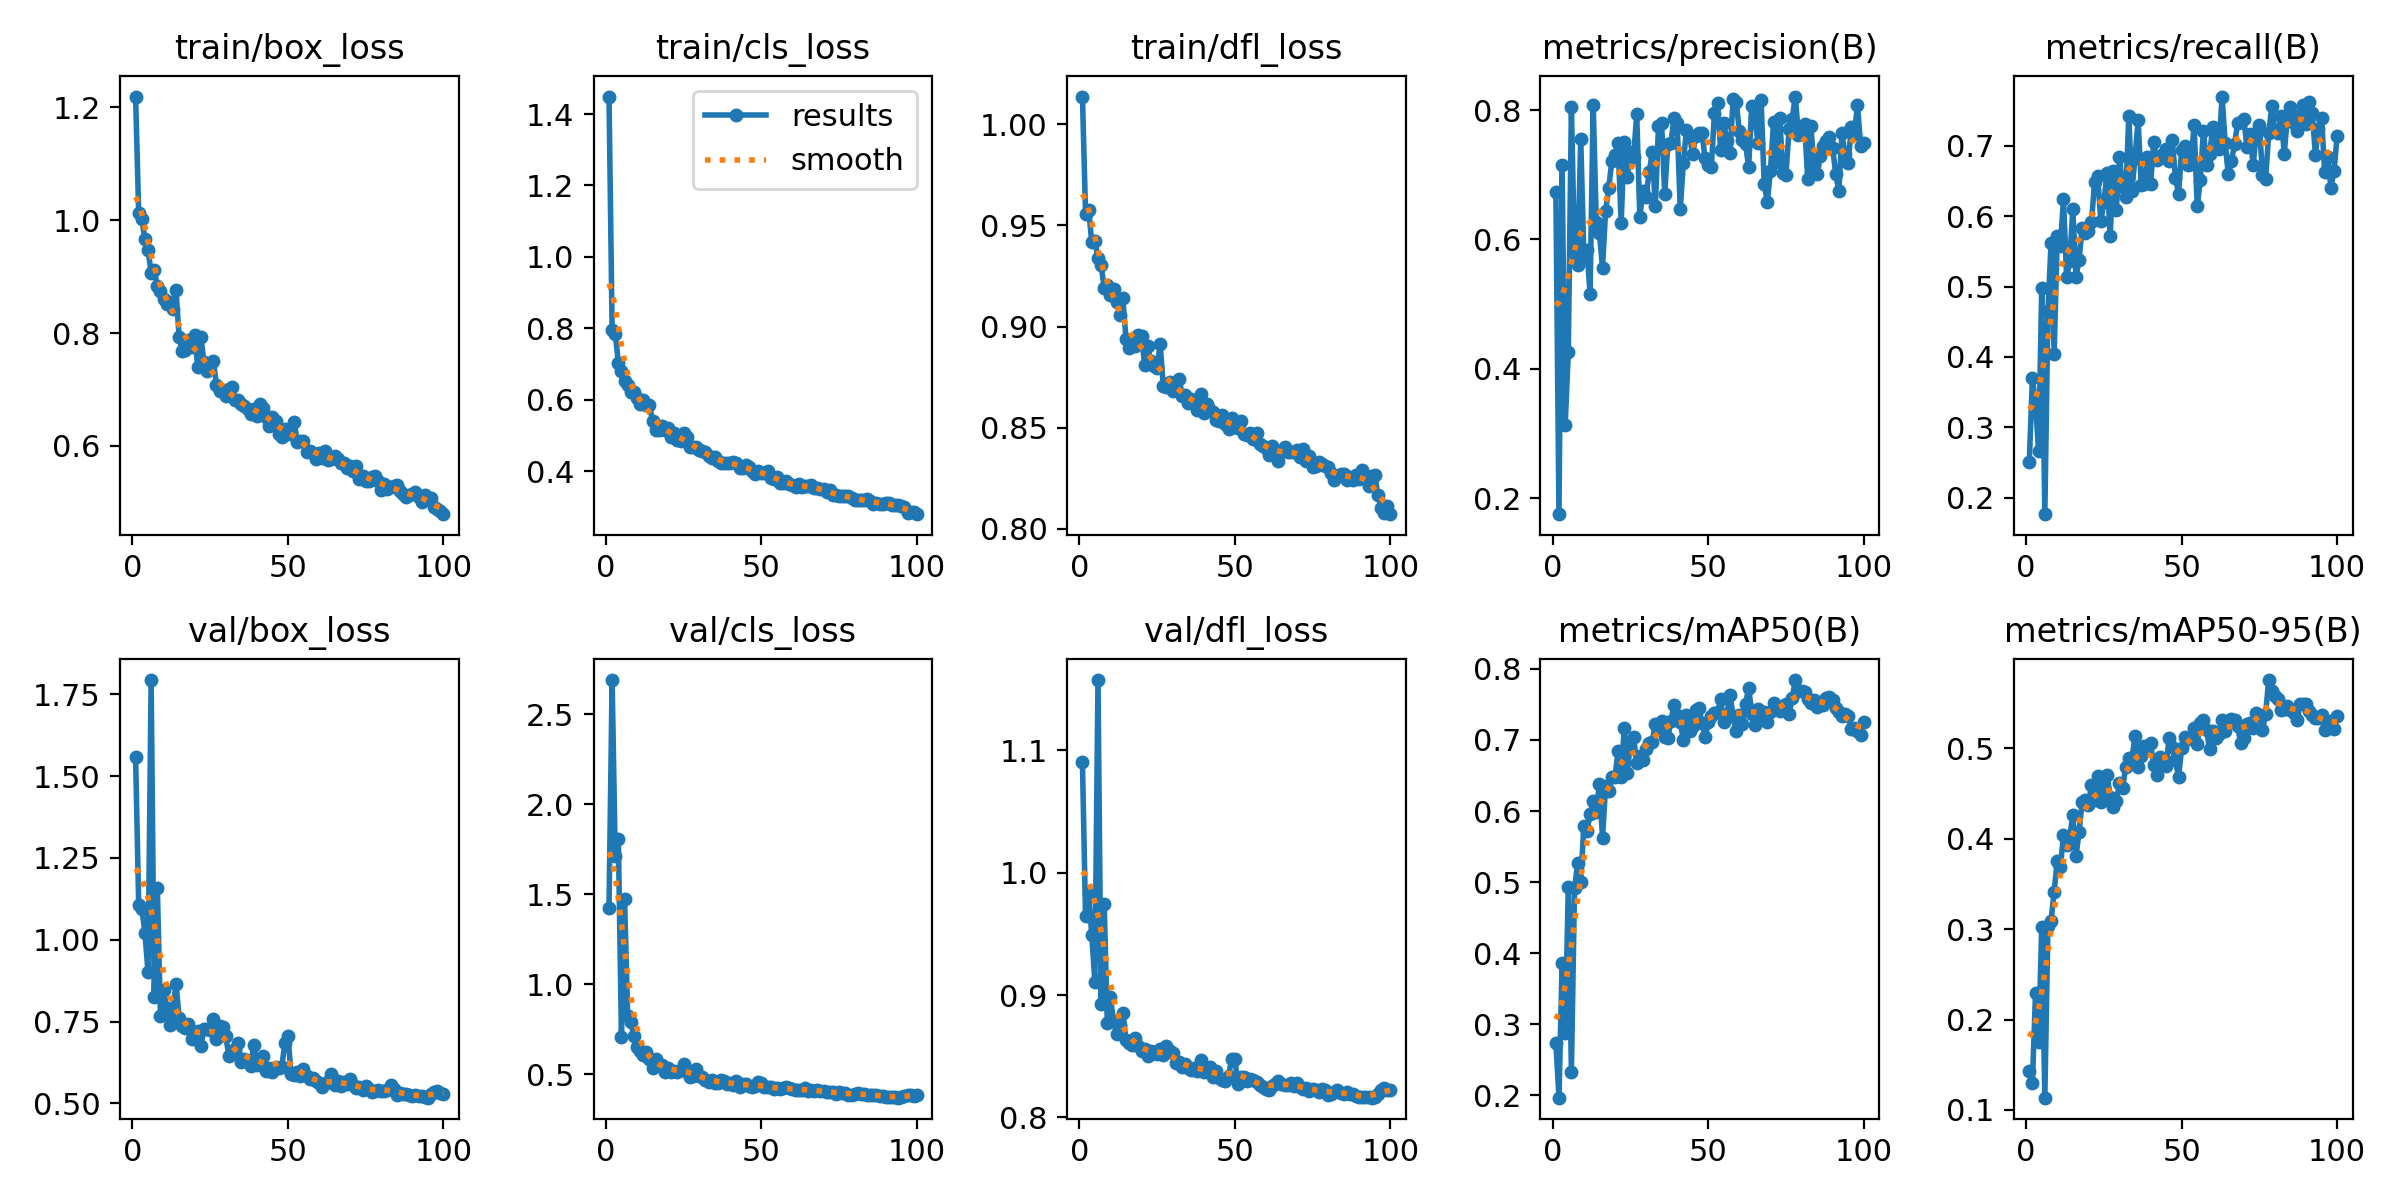

Data behind this chart, as committed beside it:
epoch, time, train/box_loss, train/cls_loss, train/dfl_loss, metrics/precision(B), metrics/recall(B), metrics/mAP50(B), metrics/mAP50-95(B), val/box_loss, val/cls_loss, val/dfl_loss, lr/pg0, lr/pg1, lr/pg2
1, 30.3, 1.219, 1.449, 1.014, 0.6739, 0.2509, 0.2742, 0.1426, 1.56, 1.425, 1.09, 0.06792, 0.0003241, 0.0003241
2, 67.29, 1.013, 0.7962, 0.9559, 0.1752, 0.3696, 0.1968, 0.1297, 1.106, 2.69, 0.9647, 0.03492, 0.0006573, 0.0006573
3, 96.89, 1.001, 0.7856, 0.9578, 0.7151, 0.3342, 0.386, 0.2292, 1.095, 1.712, 0.9834, 0.001916, 0.0009899, 0.0009899
4, 127.1, 0.9671, 0.7046, 0.9417, 0.3138, 0.2657, 0.2873, 0.1747, 1.021, 1.809, 0.9487, 0.000998, 0.000998, 0.000998
5, 157.9, 0.9471, 0.6799, 0.9422, 0.4255, 0.4974, 0.4925, 0.3028, 0.9004, 0.7081, 0.9108, 0.0009965, 0.0009965, 0.0009965
6, 193, 0.9065, 0.6543, 0.9338, 0.8049, 0.1765, 0.2334, 0.1136, 1.794, 1.476, 1.157, 0.0009945, 0.0009945, 0.0009945
7, 228.8, 0.9112, 0.641, 0.9303, 0.576, 0.4649, 0.4913, 0.3041, 0.8244, 0.8231, 0.8924, 0.000992, 0.000992, 0.000992
8, 266.1, 0.8832, 0.6213, 0.9191, 0.5599, 0.5616, 0.5266, 0.3096, 1.157, 0.7911, 0.9742, 0.0009892, 0.0009892, 0.0009892
9, 320.3, 0.8742, 0.6212, 0.9203, 0.7551, 0.4043, 0.4999, 0.3415, 0.7662, 0.7113, 0.8767, 0.0009859, 0.0009859, 0.0009859
10, 352.3, 0.8607, 0.605, 0.9154, 0.575, 0.5713, 0.5796, 0.376, 0.8452, 0.6518, 0.898, 0.0009821, 0.0009821, 0.0009821
11, 391.4, 0.8511, 0.5876, 0.9184, 0.5829, 0.5575, 0.5718, 0.3685, 0.7914, 0.6289, 0.8784, 0.000978, 0.000978, 0.000978
12, 421.4, 0.8541, 0.6, 0.9119, 0.5162, 0.624, 0.5956, 0.4044, 0.7387, 0.6077, 0.8679, 0.0009734, 0.0009734, 0.0009734
13, 452.9, 0.8433, 0.5848, 0.9057, 0.8084, 0.5138, 0.614, 0.3931, 0.7855, 0.6204, 0.8756, 0.0009684, 0.0009684, 0.0009684
14, 482, 0.8756, 0.5853, 0.914, 0.6274, 0.5367, 0.5992, 0.4013, 0.8662, 0.5842, 0.8852, 0.000963, 0.000963, 0.000963
15, 510.5, 0.7926, 0.5414, 0.8939, 0.6101, 0.6102, 0.6385, 0.4266, 0.7618, 0.5332, 0.8632, 0.0009572, 0.0009572, 0.0009572
16, 544.1, 0.7675, 0.5154, 0.8892, 0.5564, 0.5136, 0.5624, 0.3805, 0.7375, 0.5848, 0.8608, 0.000951, 0.000951, 0.000951
17, 574.2, 0.7698, 0.5155, 0.8916, 0.6444, 0.5377, 0.6345, 0.4074, 0.7304, 0.5502, 0.8588, 0.0009443, 0.0009443, 0.0009443
18, 602.9, 0.7884, 0.5263, 0.8902, 0.6791, 0.5831, 0.6283, 0.4408, 0.7433, 0.5517, 0.8646, 0.0009373, 0.0009373, 0.0009373
19, 632.9, 0.7753, 0.5162, 0.8958, 0.7218, 0.5754, 0.6473, 0.443, 0.6977, 0.5129, 0.8584, 0.0009299, 0.0009299, 0.0009299
20, 664.1, 0.7962, 0.5223, 0.8955, 0.7298, 0.5787, 0.6479, 0.4368, 0.6973, 0.5323, 0.8545, 0.0009222, 0.0009222, 0.0009222
21, 694.1, 0.739, 0.4954, 0.8811, 0.7487, 0.5913, 0.6841, 0.4595, 0.7221, 0.5131, 0.8555, 0.0009141, 0.0009141, 0.0009141
22, 728.7, 0.7929, 0.5082, 0.8902, 0.626, 0.6486, 0.6478, 0.4426, 0.6748, 0.5152, 0.8501, 0.0009056, 0.0009056, 0.0009056
23, 756.9, 0.7479, 0.4889, 0.8831, 0.7503, 0.6566, 0.7174, 0.4693, 0.7268, 0.5135, 0.8539, 0.0008967, 0.0008967, 0.0008967
24, 789.7, 0.7324, 0.484, 0.8804, 0.697, 0.5934, 0.6538, 0.4408, 0.7277, 0.5252, 0.8523, 0.0008875, 0.0008875, 0.0008875
25, 818.8, 0.741, 0.5077, 0.8795, 0.7354, 0.6196, 0.6972, 0.4563, 0.7235, 0.5553, 0.852, 0.000878, 0.000878, 0.000878
26, 848, 0.7511, 0.4975, 0.8913, 0.727, 0.6614, 0.7036, 0.4709, 0.7565, 0.5113, 0.8559, 0.0008682, 0.0008682, 0.0008682
27, 881, 0.7087, 0.4672, 0.8707, 0.7935, 0.5714, 0.6669, 0.4467, 0.697, 0.4841, 0.8506, 0.000858, 0.000858, 0.000858
28, 910, 0.698, 0.4673, 0.8702, 0.6351, 0.6641, 0.678, 0.4351, 0.7371, 0.491, 0.8586, 0.0008476, 0.0008476, 0.0008476
29, 938.9, 0.6983, 0.4678, 0.8724, 0.6753, 0.6091, 0.6718, 0.4423, 0.7324, 0.5284, 0.854, 0.0008368, 0.0008368, 0.0008368
30, 967.9, 0.6887, 0.4587, 0.8682, 0.6661, 0.6837, 0.6872, 0.4616, 0.7043, 0.488, 0.8528, 0.0008258, 0.0008258, 0.0008258
31, 996.8, 0.7001, 0.4572, 0.87, 0.7035, 0.6413, 0.6957, 0.4561, 0.6456, 0.4837, 0.8446, 0.0008145, 0.0008145, 0.0008145
32, 1028, 0.7041, 0.4556, 0.8743, 0.7346, 0.6265, 0.6973, 0.4794, 0.6565, 0.4688, 0.8449, 0.0008029, 0.0008029, 0.0008029
33, 1062, 0.6806, 0.4435, 0.8656, 0.6513, 0.7425, 0.7229, 0.4895, 0.666, 0.4541, 0.8409, 0.0007911, 0.0007911, 0.0007911
34, 1094, 0.681, 0.4361, 0.8663, 0.7757, 0.6356, 0.7148, 0.4879, 0.6831, 0.4666, 0.8434, 0.0007791, 0.0007791, 0.0007791
35, 1122, 0.6735, 0.4395, 0.862, 0.7805, 0.6828, 0.7264, 0.514, 0.6277, 0.4518, 0.84, 0.0007668, 0.0007668, 0.0007668
36, 1158, 0.6716, 0.4304, 0.8642, 0.6702, 0.7362, 0.7041, 0.479, 0.6344, 0.4531, 0.8388, 0.0007543, 0.0007543, 0.0007543
37, 1193, 0.6659, 0.4237, 0.8624, 0.7469, 0.6447, 0.7026, 0.4921, 0.6302, 0.4646, 0.8407, 0.0007416, 0.0007416, 0.0007416
38, 1221, 0.6571, 0.4232, 0.8589, 0.749, 0.6453, 0.7266, 0.5028, 0.6139, 0.4614, 0.8376, 0.0007287, 0.0007287, 0.0007287
39, 1250, 0.6649, 0.4249, 0.8667, 0.7876, 0.6841, 0.7491, 0.5028, 0.6789, 0.4446, 0.8466, 0.0007157, 0.0007157, 0.0007157
40, 1279, 0.6538, 0.4233, 0.8574, 0.7807, 0.6457, 0.7357, 0.5063, 0.6171, 0.4505, 0.8375, 0.0007024, 0.0007024, 0.0007024
41, 1307, 0.675, 0.4264, 0.8619, 0.6469, 0.7049, 0.7258, 0.4819, 0.6324, 0.4421, 0.8383, 0.0006891, 0.0006891, 0.0006891
42, 1342, 0.6672, 0.4242, 0.8587, 0.7183, 0.68, 0.6994, 0.4708, 0.6458, 0.4598, 0.8411, 0.0006755, 0.0006755, 0.0006755
43, 1371, 0.6505, 0.4104, 0.8577, 0.7689, 0.6824, 0.7347, 0.4904, 0.5984, 0.4296, 0.8329, 0.0006619, 0.0006619, 0.0006619
44, 1401, 0.6354, 0.4084, 0.854, 0.7592, 0.6886, 0.7129, 0.4822, 0.609, 0.4456, 0.8383, 0.0006482, 0.0006482, 0.0006482
45, 1429, 0.6521, 0.4192, 0.8531, 0.7319, 0.695, 0.7201, 0.48, 0.5958, 0.4422, 0.8322, 0.0006343, 0.0006343, 0.0006343
46, 1457, 0.6451, 0.4119, 0.8563, 0.7598, 0.6788, 0.7424, 0.5118, 0.612, 0.4336, 0.8304, 0.0006204, 0.0006204, 0.0006204
47, 1488, 0.6217, 0.401, 0.8516, 0.7648, 0.7075, 0.7455, 0.502, 0.6085, 0.4284, 0.8299, 0.0006064, 0.0006064, 0.0006064
48, 1516, 0.6162, 0.3914, 0.8495, 0.7641, 0.6546, 0.724, 0.4873, 0.6096, 0.4315, 0.8342, 0.0005923, 0.0005923, 0.0005923
49, 1546, 0.6306, 0.4022, 0.8549, 0.7251, 0.6317, 0.7042, 0.4683, 0.6852, 0.4554, 0.8477, 0.0005783, 0.0005783, 0.0005783
50, 1575, 0.6205, 0.3967, 0.8503, 0.7149, 0.6942, 0.7249, 0.5001, 0.7071, 0.4507, 0.8478, 0.0005641, 0.0005641, 0.0005641
51, 1604, 0.6236, 0.3962, 0.8497, 0.7121, 0.6994, 0.7332, 0.513, 0.5892, 0.4255, 0.8273, 0.00055, 0.00055, 0.00055
52, 1635, 0.6416, 0.4005, 0.8535, 0.7951, 0.6729, 0.7374, 0.5102, 0.588, 0.4291, 0.8332, 0.0005359, 0.0005359, 0.0005359
53, 1665, 0.6072, 0.3828, 0.8471, 0.8104, 0.6745, 0.7389, 0.513, 0.5951, 0.4267, 0.8331, 0.0005217, 0.0005217, 0.0005217
54, 1700, 0.608, 0.379, 0.8465, 0.7376, 0.7298, 0.7571, 0.5221, 0.5844, 0.4173, 0.83, 0.0005077, 0.0005077, 0.0005077
55, 1735, 0.6079, 0.3841, 0.8476, 0.7794, 0.6143, 0.725, 0.5046, 0.6055, 0.4218, 0.8315, 0.0004936, 0.0004936, 0.0004936
56, 1764, 0.589, 0.3662, 0.8444, 0.7523, 0.6508, 0.7355, 0.5283, 0.5848, 0.4159, 0.8303, 0.0004796, 0.0004796, 0.0004796
57, 1805, 0.5913, 0.3685, 0.8473, 0.7341, 0.7213, 0.7638, 0.5314, 0.5734, 0.4229, 0.8288, 0.0004657, 0.0004657, 0.0004657
58, 1837, 0.5882, 0.3718, 0.8419, 0.8164, 0.6733, 0.7332, 0.52, 0.5768, 0.426, 0.8267, 0.0004518, 0.0004518, 0.0004518
59, 1865, 0.5776, 0.3648, 0.8409, 0.8128, 0.6878, 0.7127, 0.4991, 0.5683, 0.4225, 0.8251, 0.0004381, 0.0004381, 0.0004381
60, 1893, 0.5879, 0.3617, 0.8402, 0.7677, 0.7272, 0.7354, 0.5189, 0.5615, 0.4169, 0.8234, 0.0004245, 0.0004245, 0.0004245
... 40 more rows
